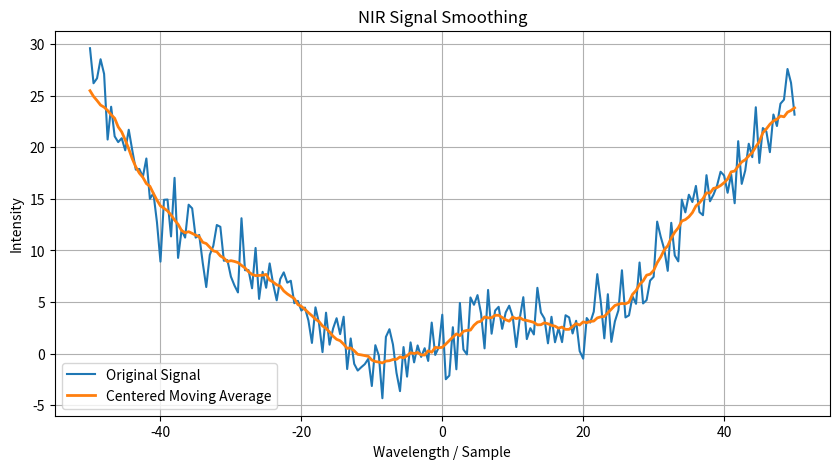

Here is the Python script that generated this plot:
import numpy as np
import matplotlib.pyplot as plt

#DATOS INVENTADOS COMO EN SAV GOL

np.random.seed(0)

# Eje x
x = np.linspace(-50, 50, 201)

# Señal real
signal = 0.01*x**2 + 2*np.sin(x/5)

# Ruido aleatorio igual que el de Sav Gol
noise = np.random.normal(0, 2, len(x))

# Señal con ruido
y = signal + noise


# Metodo de moving average a partir de aqui


window_size = 15

# Mitad de ventana
half_window = window_size // 2

# Lista vacía
moving_average = []

# Recorrer toda la señal
for i in range(len(y)):

    suma = 0
    contador = 0

    # Ventana centrada
    for k in range(i - half_window,
                   i + half_window + 1):

        # Evitar índices fuera del arreglo
        if 0 <= k < len(y):

            suma += y[k]
            contador += 1

    promedio = suma / contador

    moving_average.append(promedio)

# Convertir a array para operaciones matematicas
moving_average = np.array(moving_average)


# GRAFICA

plt.figure(figsize=(10,5))

plt.plot(x,
         y,
         label='Original Signal')

plt.plot(x,
         moving_average,
         linewidth=2,
         label='Centered Moving Average')

plt.xlabel('Wavelength / Sample')
plt.ylabel('Intensity')

plt.title('NIR Signal Smoothing')

plt.legend()
plt.grid(True)

plt.show()
